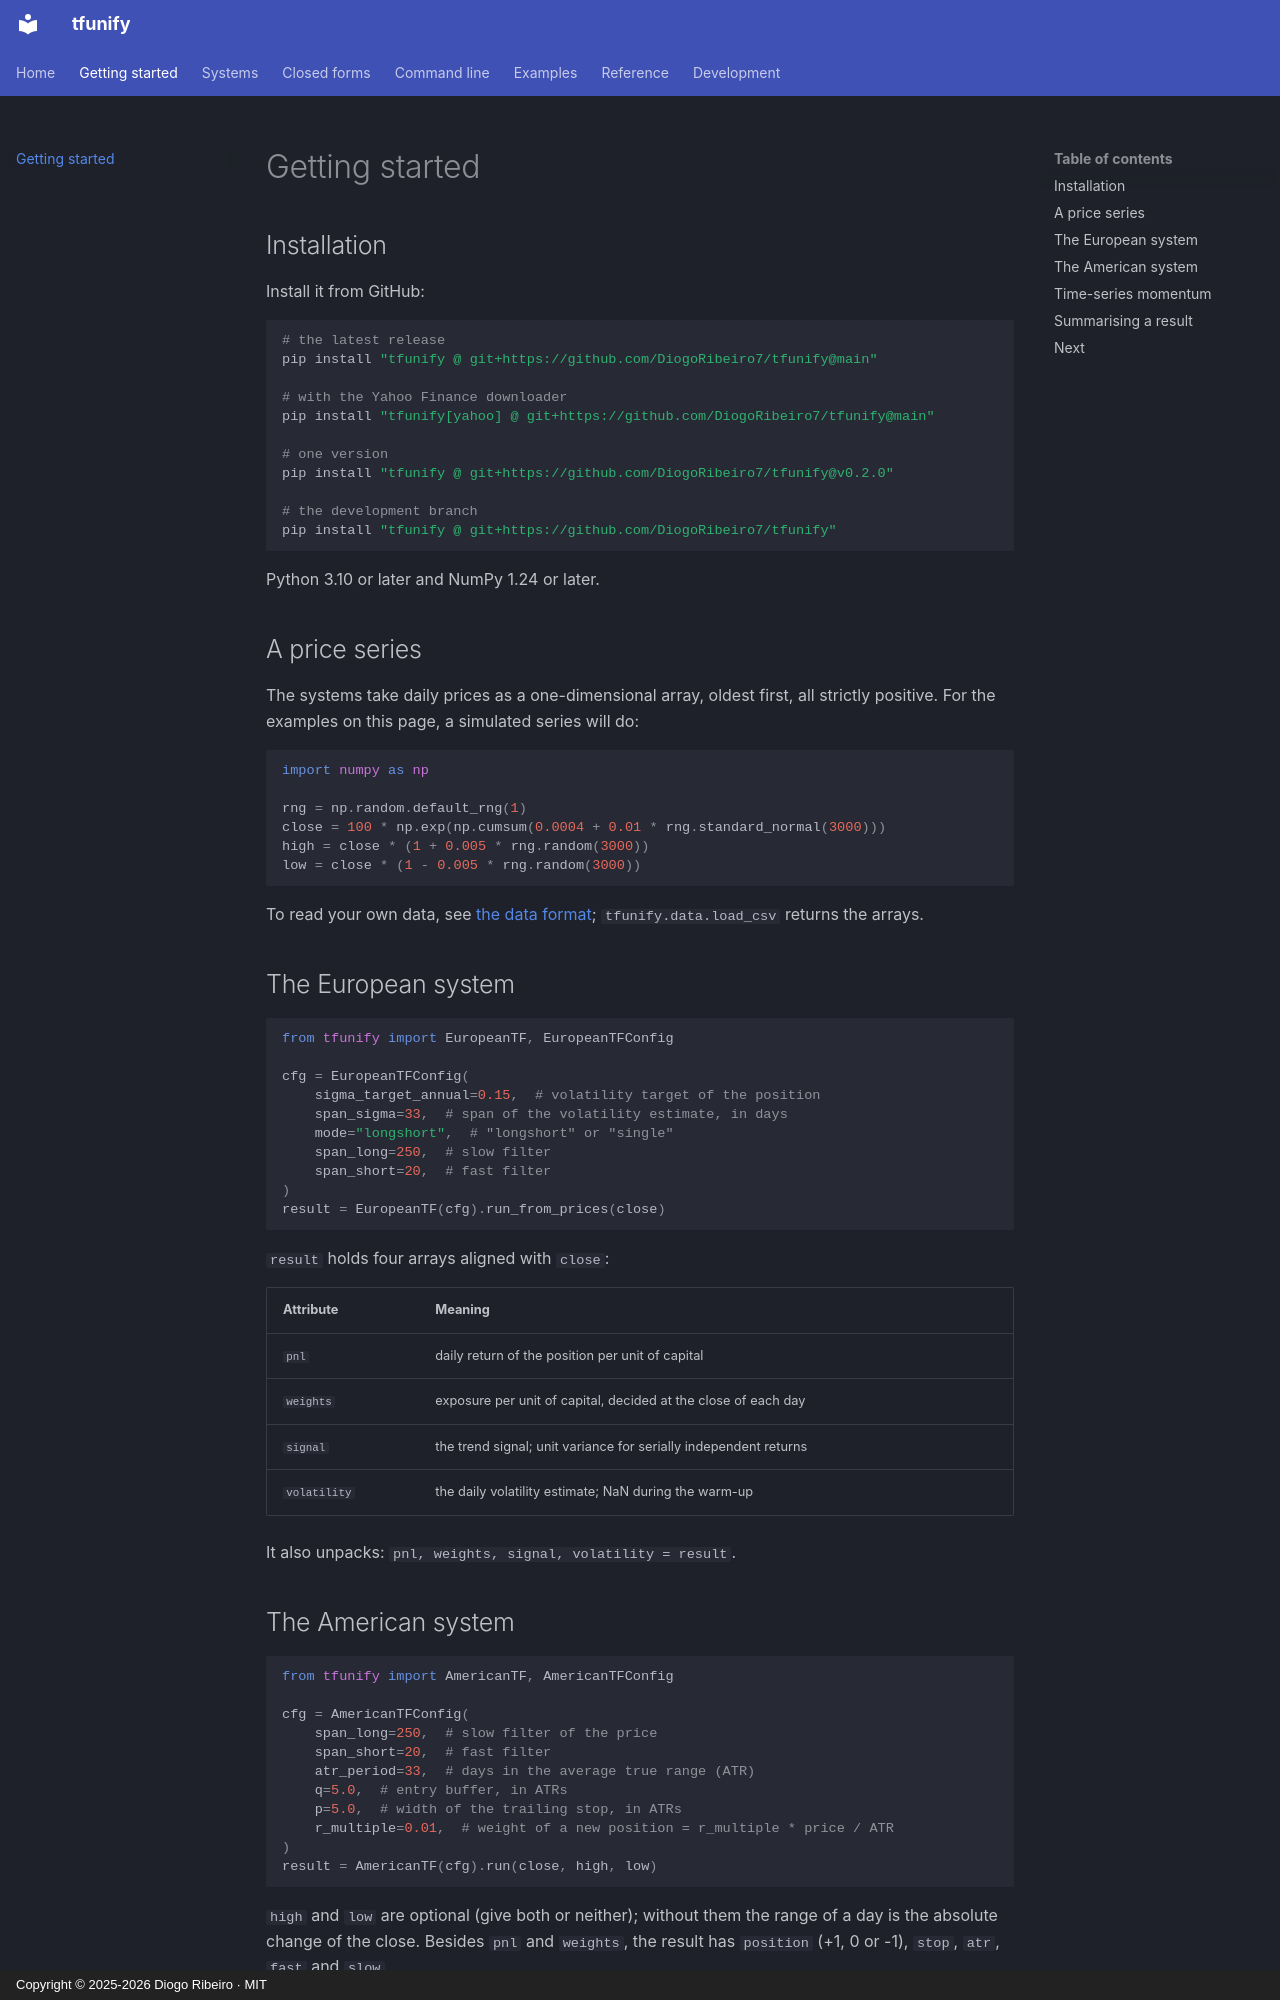

repository: DiogoRibeiro7/tfunify · page: getting-started/index.html · generator: mkdocs · copyright: Copyright © 2025-2026 Diogo Ribeiro · MIT

# Getting started

## Installation

Install it from GitHub:

```bash
# the latest release
pip install "tfunify @ git+https://github.com/DiogoRibeiro7/tfunify@main"

# with the Yahoo Finance downloader
pip install "tfunify[yahoo] @ git+https://github.com/DiogoRibeiro7/tfunify@main"

# one version
pip install "tfunify @ git+https://github.com/DiogoRibeiro7/tfunify@v0.2.0"

# the development branch
pip install "tfunify @ git+https://github.com/DiogoRibeiro7/tfunify"
```

Python 3.10 or later and NumPy 1.24 or later.

## A price series

The systems take daily prices as a one-dimensional array, oldest first, all strictly positive. For the examples on this page, a simulated series will do:

```python
import numpy as np

rng = np.random.default_rng(1)
close = 100 * np.exp(np.cumsum(0.0004 + 0.01 * rng.standard_normal(3000)))
high = close * (1 + 0.005 * rng.random(3000))
low = close * (1 - 0.005 * rng.random(3000))
```

To read your own data, see [the data format](cli.md#data-format); `tfunify.data.load_csv` returns the arrays.

## The European system

```python
from tfunify import EuropeanTF, EuropeanTFConfig

cfg = EuropeanTFConfig(
    sigma_target_annual=0.15,  # volatility target of the position
    span_sigma=33,  # span of the volatility estimate, in days
    mode="longshort",  # "longshort" or "single"
    span_long=250,  # slow filter
    span_short=20,  # fast filter
)
result = EuropeanTF(cfg).run_from_prices(close)
```

`result` holds four arrays aligned with `close`:

| Attribute | Meaning |
|---|---|
| `pnl` | daily return of the position per unit of capital |
| `weights` | exposure per unit of capital, decided at the close of each day |
| `signal` | the trend signal; unit variance for serially independent returns |
| `volatility` | the daily volatility estimate; NaN during the warm-up |

It also unpacks: `pnl, weights, signal, volatility = result`.
